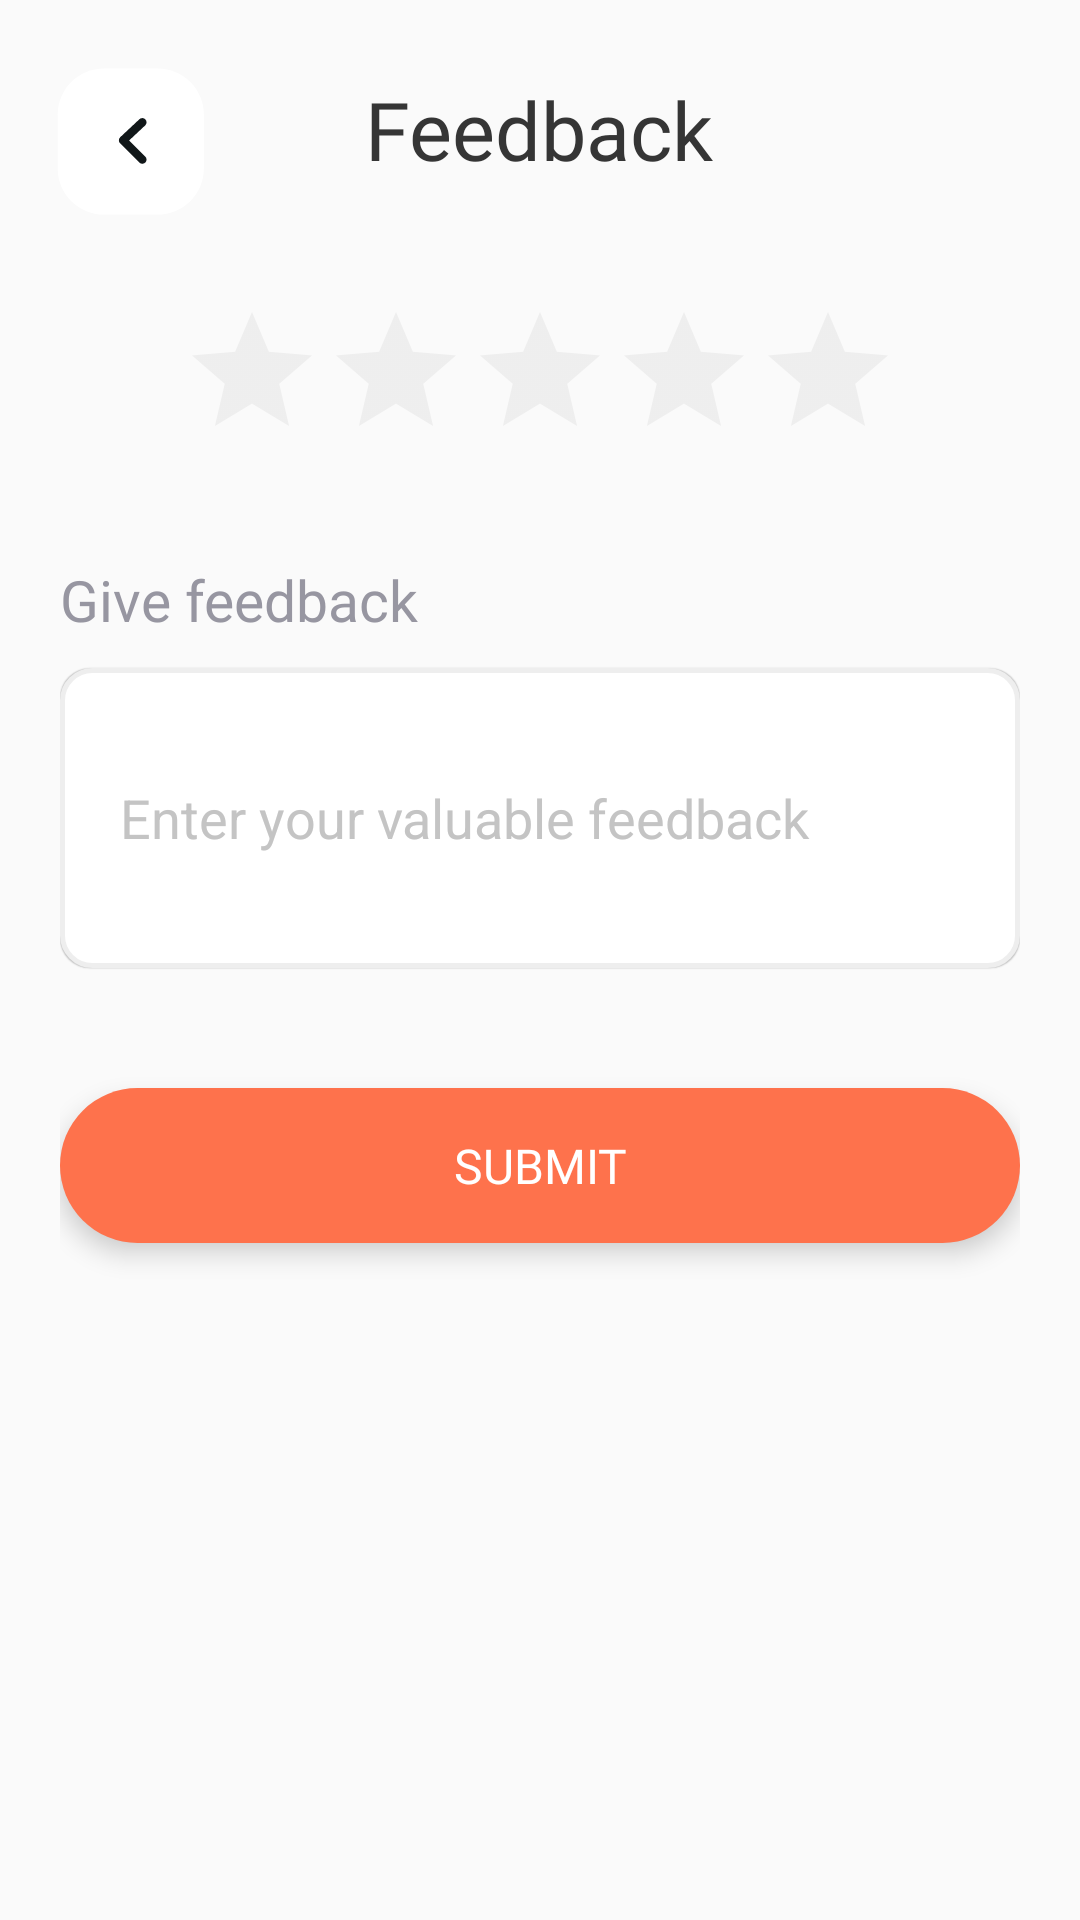

This screen was rendered from an Android layout file. Write that file and the resources it references.
<!-- AndroidManifest.xml: application theme Theme.EatO -->
<!-- res/layout/activity_feedback.xml -->
<?xml version="1.0" encoding="utf-8"?>
<RelativeLayout xmlns:android="http://schemas.android.com/apk/res/android"
    xmlns:tools="http://schemas.android.com/tools"
    android:layout_width="match_parent"
    android:layout_height="match_parent"
    tools:context=".feedbackActivity">


    <View
        android:id="@+id/backBtnFeedback"
        android:layout_width="100dp"
        android:layout_height="100dp"
        android:layout_marginTop="10dp"
        android:background="@drawable/ic_back_btn"
        android:onClick="backBtnFeedback" />

    <TextView
        android:layout_width="wrap_content"
        android:layout_height="wrap_content"
        android:layout_centerHorizontal="true"
        android:layout_marginTop="25dp"
        android:fontFamily="@font/sofia_pro_medium"
        android:text="Feedback"
        android:textColor="#353535"
        android:textFontWeight="500"
        android:textSize="27sp" />

    <LinearLayout
        android:layout_width="match_parent"
        android:layout_height="wrap_content"
        android:layout_marginHorizontal="20dp"
        android:layout_marginTop="100dp"
        android:orientation="vertical">


        <RatingBar
            android:layout_width="wrap_content"
            android:layout_height="wrap_content"
            android:layout_gravity="center"
            android:theme="@style/RatingBar"
         android:numStars="5" />

        <TextView
            android:layout_width="wrap_content"
            android:layout_height="wrap_content"
            android:layout_marginTop="30dp"
            android:fontFamily="@font/sofia_pro_medium"
            android:text="Give feedback"
            android:textColor="@color/editTextColor"
            android:textSize="19sp" />

        <EditText
            android:id="@+id/feedbackEditText"
            android:layout_width="wrap_content"
            android:layout_height="100dp"
            android:layout_centerHorizontal="true"
            android:layout_marginTop="10dp"
            android:autofillHints=""
            android:background="@drawable/custom_input"
            android:elevation="0.1dp"
            android:ems="100"
            android:hint="Enter your valuable feedback"
            android:minHeight="48dp"
            android:padding="20dp"
            android:textColor="#111719"
            android:textColorHint="#C4C4C4" />

        <Button
            android:id="@+id/sumitFeedbackBtn"
            android:layout_width="match_parent"
            android:layout_height="wrap_content"
            android:layout_gravity="center"
            android:layout_marginTop="40dp"
            android:layout_marginBottom="20dp"
            android:layout_weight="1000"
            android:background="@drawable/circular_btn"
            android:elevation="5dp"
            android:fontFamily="@font/soifa_pro_semibold"
            android:paddingHorizontal="100dp"
            android:paddingVertical="15dp"
            android:shadowColor="@color/white"
            android:stateListAnimator="@null"
            android:text="Submit"
            android:textColor="@color/white"
            android:textSize="16sp" />


    </LinearLayout>


</RelativeLayout>
<!-- resources referenced by this layout -->
<resources>
  <color name="editTextColor">#9796A1</color>
  <color name="white">#FFFFFFFF</color>
  <!-- drawable circular_btn (drawable) -->
  <?xml version="1.0" encoding="utf-8"?>
  <shape xmlns:android="http://schemas.android.com/apk/res/android"
      android:shape="rectangle">
  
      <gradient
          android:type="linear"
          android:angle="0"
          android:startColor="#FE724C"
          android:endColor="#FE724C" />
      <corners
          android:radius="30dp"/>
  
  </shape>
  <!-- drawable custom_input (drawable) -->
  <?xml version="1.0" encoding="utf-8"?>
  <selector xmlns:android="http://schemas.android.com/apk/res/android">
  
      <item android:state_enabled="true"
          android:state_focused="false">
          <shape android:shape="rectangle">
  
              <solid android:color="#FFFFFF"/>
              <corners android:radius="10dp"/>
              <stroke android:color="#EEEEEE" android:width="1.5dp"/>
  
  
          </shape>
  
      </item>
  
      <item android:state_enabled="true"
          >
          <shape android:shape="rectangle">
  
              <solid android:color="#FFFFFF"/>
              <corners android:radius="10dp"/>
              <stroke android:color="@color/purple_500" android:width="1.5dp"/>
  
  
          </shape>
  
      </item>
  
  </selector>
  <!-- drawable ic_back_btn (drawable) -->
  <vector xmlns:android="http://schemas.android.com/apk/res/android"
      android:width="78dp"
      android:height="78dp"
      android:viewportWidth="78"
      android:viewportHeight="78">
      <path
          android:fillColor="#ffffff"
          android:pathData="M41,10H27C20.373,10 15,15.373 15,22V36C15,42.627 20.373,48 27,48H41C47.627,48 53,42.627 53,36V22C53,15.373 47.627,10 41,10Z" />
      <path
          android:fillColor="#00000000"
          android:pathData="M37,24L32,28.684L37,33.684"
          android:strokeWidth="2.2"
          android:strokeColor="#111719"
          android:strokeLineCap="round"
          android:strokeLineJoin="round" />
  </vector>
  <style name="RatingBar" parent="Theme.AppCompat">
          <item name="colorControlNormal">#D3D3D3</item>
          <item name="colorControlActivated">#ffc922</item>
      </style>
  <style name="Theme.EatO" parent="Theme.AppCompat.Light.NoActionBar">
          
          <item name="colorPrimary">@color/purple_500</item>
          <item name="colorPrimaryVariant">@color/purple_700</item>
          <item name="colorOnPrimary">@color/white</item>
          
          <item name="colorSecondary">@color/teal_200</item>
          <item name="colorSecondaryVariant">@color/teal_700</item>
          <item name="colorOnSecondary">@color/black</item>
          
          <item name="android:statusBarColor" tools:targetApi="l">?attr/colorPrimaryVariant</item>
          
      </style>
  <color name="purple_500">#FE724C</color>
  <color name="purple_700">#FE724C</color>
  <color name="teal_200">#FF03DAC5</color>
  <color name="teal_700">#FF018786</color>
  <color name="black">#FF000000</color>
</resources>
